Run: headless pygame with SDL's dummy video driver; simulated clock (each Clock.tick advances the game by its frame time, no real sleeping); random seed 0; keys injected as events and as key.get_pressed() state; no mouse input.
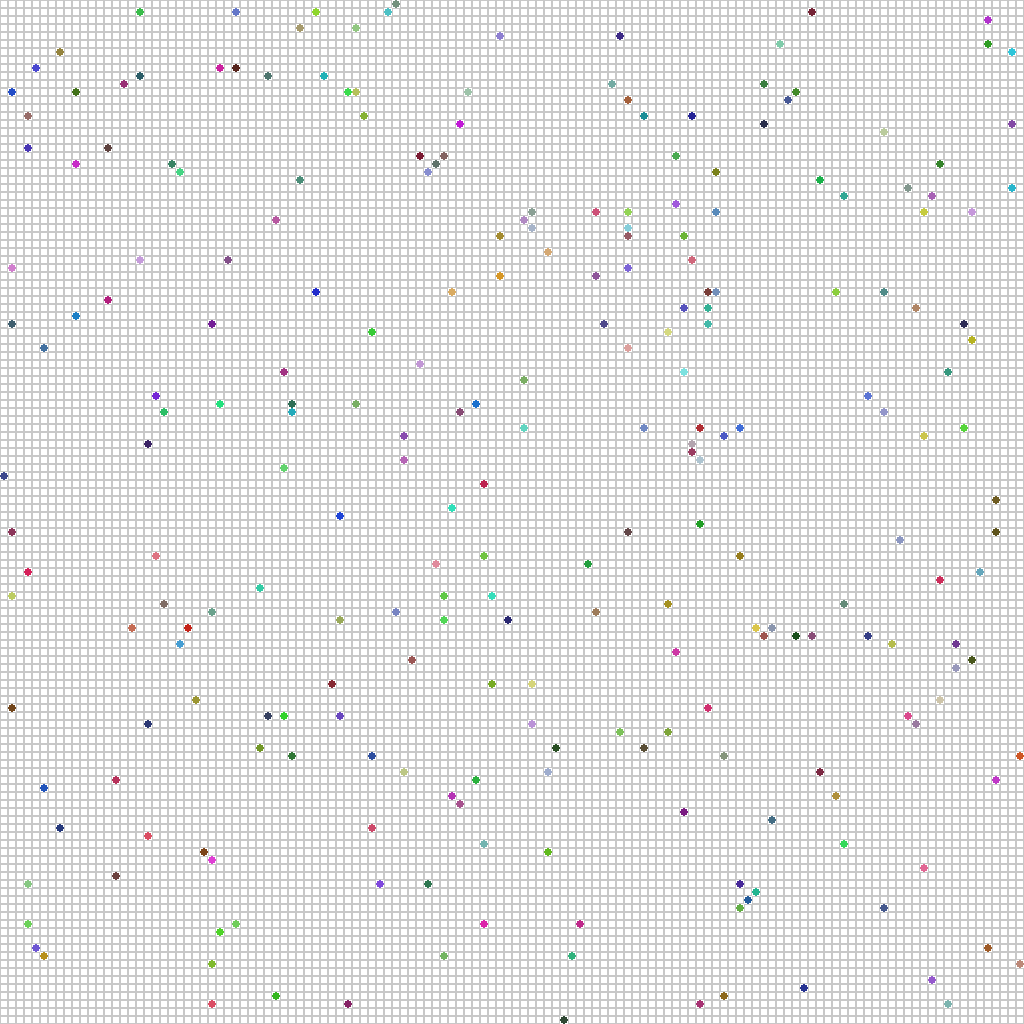
Frame 1 of 4 · flips 1–60 · no input
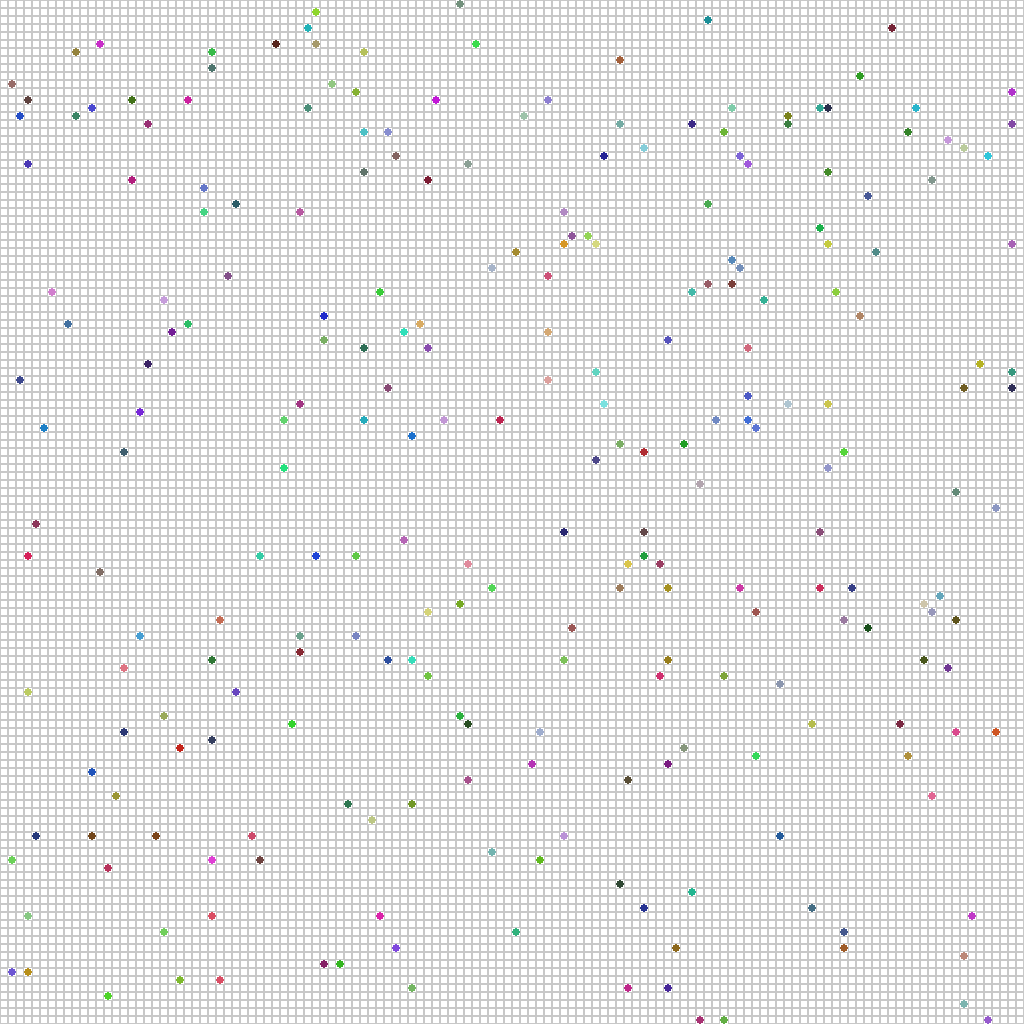
Frame 2 of 4 · flips 61–180 · tapped SPACE, RETURN · held RIGHT (→), D
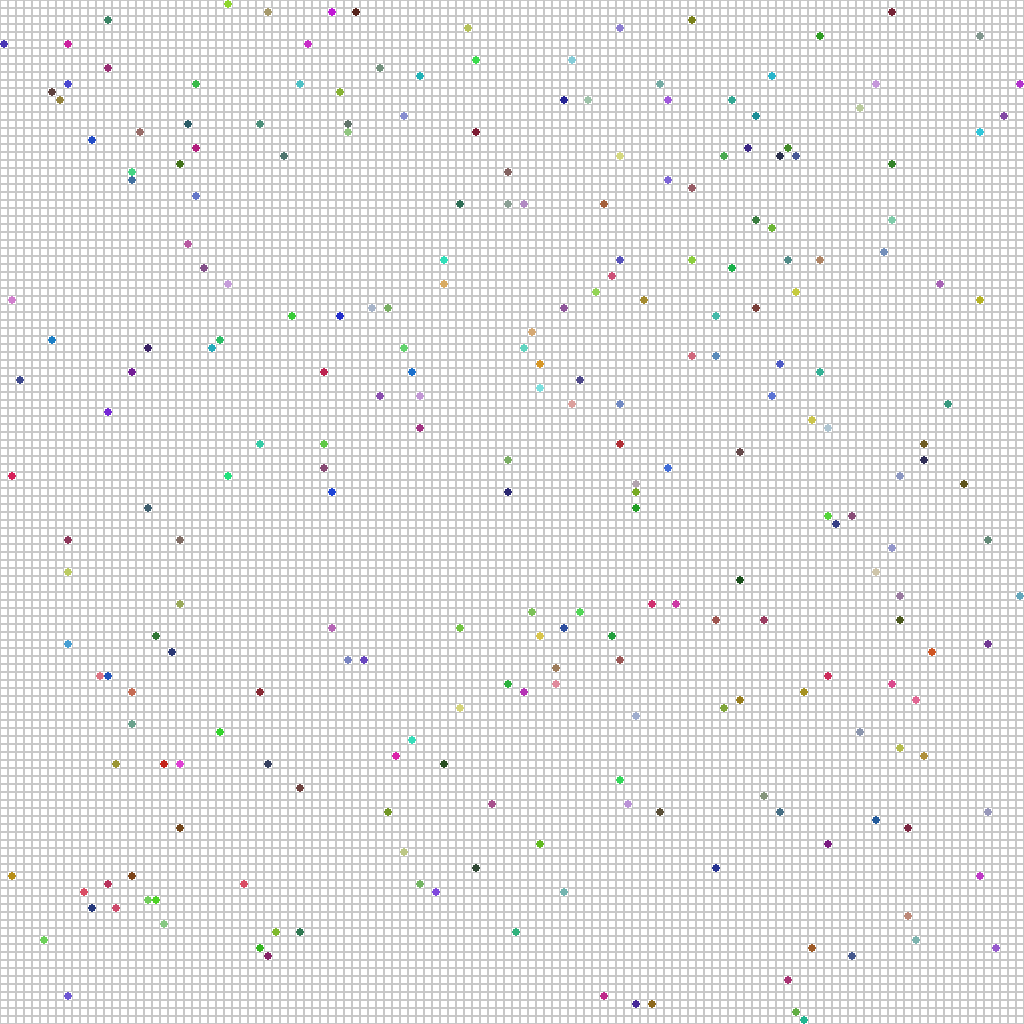
Frame 3 of 4 · flips 181–300 · held DOWN (↓), S
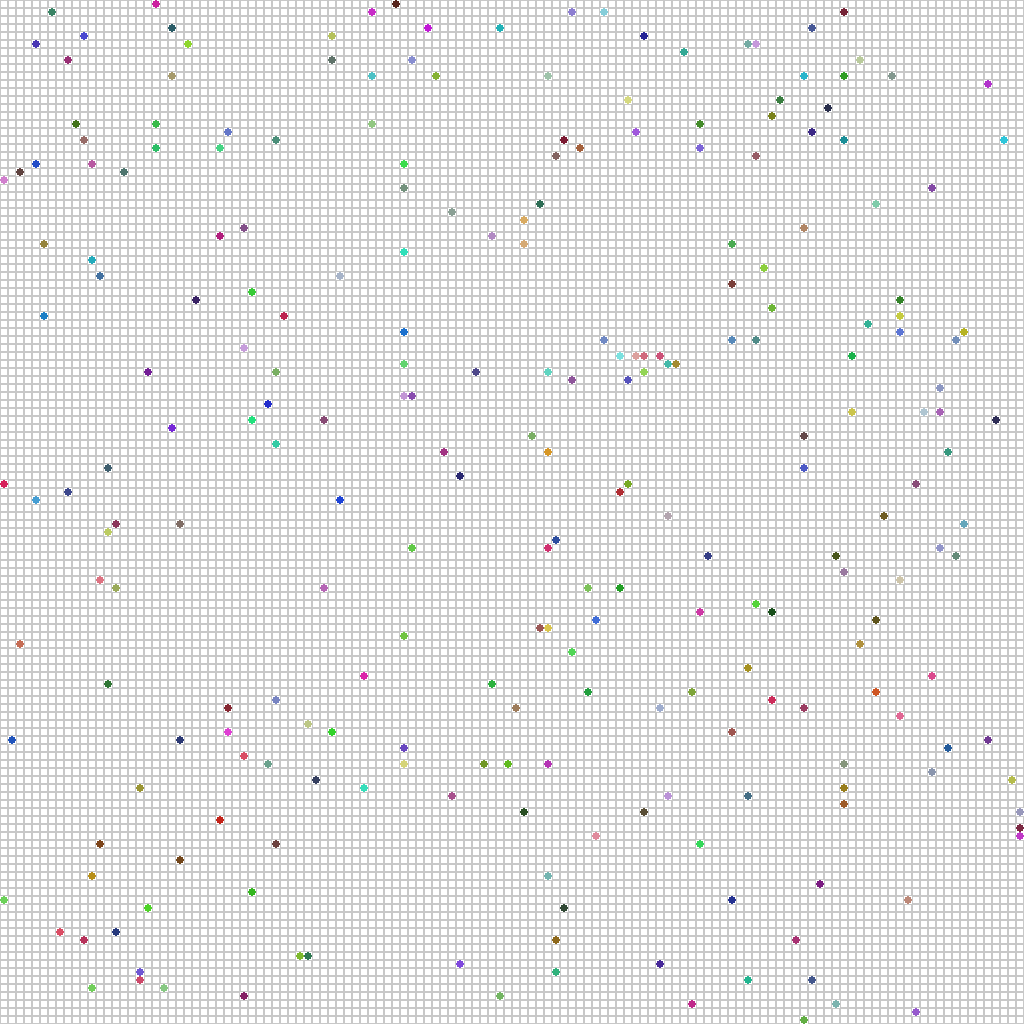
Frame 4 of 4 · flips 301–420 · held LEFT (←), A, UP (↑), W

The pygame program that drew these frames:

import sys
import pygame
import random

GRID_SIZE_X = 128
GRID_SIZE_Y = 128
BLOCK_SIZE = 8

WINDOW_WIDTH = GRID_SIZE_X * BLOCK_SIZE
WINDOW_HEIGHT = GRID_SIZE_Y * BLOCK_SIZE
WINDOW_SIZE = (WINDOW_WIDTH, WINDOW_HEIGHT)
WINDOW = pygame.display.set_mode(WINDOW_SIZE)

COLOR_BACKGROUND = (255, 255, 255)
COLOR_LINES = (200, 200, 200)

POPULATION = 250


def main():
    pygame.init()

    clock = pygame.time.Clock()
    running = True

    grid = Grid(GRID_SIZE_X, GRID_SIZE_Y, BLOCK_SIZE)
    creatures = Creature.generate_creatures(grid, POPULATION)

    while running:
        for event in pygame.event.get():
            if event.type == pygame.QUIT:
                sys.exit()

        WINDOW.fill(COLOR_BACKGROUND)

        for c in creatures:
            c.move()

        grid.draw_grid()

        pygame.display.update()
        clock.tick(5)

    pygame.quit()


def get_random_color():
    return (random.randint(25, 225), random.randint(25, 225), random.randint(25, 225))


class Grid:

    def __init__(self, size_x, size_y, block_size):
        self.size_x = size_x
        self.size_y = size_y
        self.block_size = block_size
        self.blocks = self.__create_blocks__()
        
    def __create_blocks__(self):
        blocks = []
        for x in range(0, self.size_x):
            col = []
            for y in range(0, self.size_y):
                col.append(Block(self, x, y))
            blocks.append(col)
        return blocks

    def draw_grid(self):
        for x in range(self.size_x):
            for y in range(self.size_y):
                self.blocks[x][y].draw()

    def get_block(self, x, y):
        return self.blocks[x][y]

    def get_random_block(self):
        max_tries = 100
        for i in range(max_tries):
            x = random.randint(0, self.size_x - 1)
            y = random.randint(0, self.size_y - 1)
            block = self.blocks[x][y]
            if block.is_occupied() == False:
                return block
        return None
    
class Block:

    def __init__(self, grid, x, y):
        self.grid = grid
        self.pos_x = x
        self.pos_y = y
        self.size = BLOCK_SIZE
        self.rect = pygame.Rect(self.pos_x * self.size, self.pos_y * self.size, self.size, self.size)
        self.creature = None

    def add_creature(self, creature):
        self.creature = creature

    def remove_creature(self):
        self.creature = None

    def is_occupied(self):
        return self.creature != None

    def get_position(self):
        return self.pos_x, self.pos_y

    def get_adjacent_block(self, direction):
        if direction == "right":
            return self.grid.get_block(self.pos_x + 1, self.pos_y)
        elif direction == "left":
            return self.grid.get_block(self.pos_x - 1, self.pos_y)
        elif direction == "down":
            return self.grid.get_block(self.pos_x, self.pos_y + 1)
        elif direction == "up":
            return self.grid.get_block(self.pos_x, self.pos_y - 1)
        return None

    def draw(self):
        if self.creature != None:
            self.creature.draw()
        else:
            pygame.draw.rect(WINDOW, COLOR_LINES, self.rect, 1)


class Creature:

    def __init__(self, block):
        self.block = block
        self.grid = self.block.grid
        self.color = get_random_color()

        self.block.add_creature(self)

    def draw(self):
        pygame.draw.circle(WINDOW, self.color, self.block.rect.center, BLOCK_SIZE / 2, 0)

    def move(self):
        move_prefs = self.determine_move_preferences()
        for m in move_prefs:
            if self.move_is_possible(m):
                #new_block = self.block.get_adjacent_block(m)
                self.block.remove_creature()
                self.block = self.block.get_adjacent_block(m)
                self.block.add_creature(self)
                break

    def determine_move_preferences(self):
        move_prefs = ["right", "left", "up", "down"]
        random.shuffle(move_prefs)
        return move_prefs

    def move_is_possible(self, move):
        grid = self.block.grid
        pos_x, pos_y = self.get_position()
        if move == "right":
            if pos_x == GRID_SIZE_X - 1 or self.block.get_adjacent_block(move).is_occupied():
                return False
        elif move == "left":
            if pos_x == 0 or self.block.get_adjacent_block(move).is_occupied():
                return False
        elif move == "down":
            if pos_y == GRID_SIZE_Y - 1 or self.block.get_adjacent_block(move).is_occupied():
                return False
        elif move == "up":
            if pos_y == 0 or self.block.get_adjacent_block(move).is_occupied():
                return False
        return True

    def get_position(self):
        return self.block.pos_x, self.block.pos_y
    
    def generate_creatures(grid, amount):
        creatures = []
        for i in range(amount):
            block = grid.get_random_block()
            if block != None:
                creatures.append(Creature(block))
        return creatures
        


if __name__ == "__main__":
    main()
